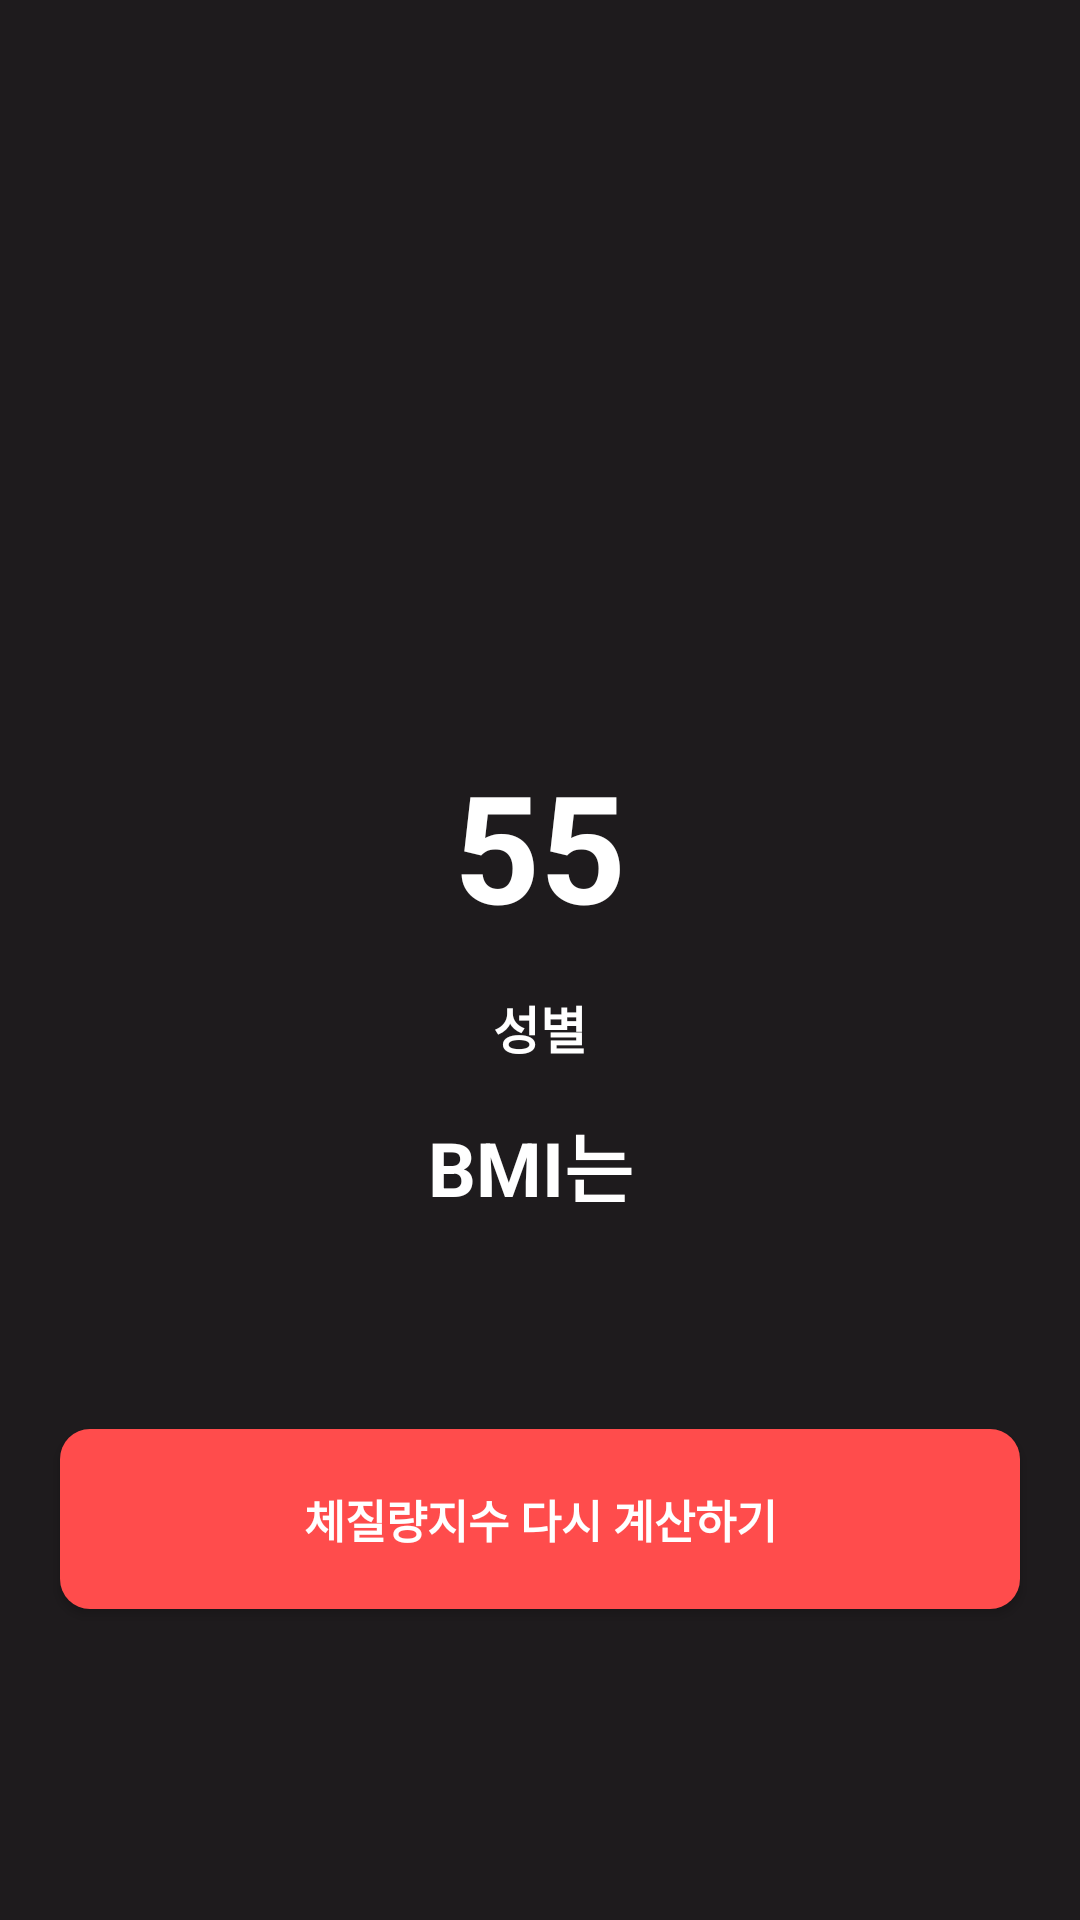

Android layout source for this screen:
<!-- AndroidManifest.xml: application theme Theme.Bmi_android_java_project -->
<!-- res/layout/activity_result.xml -->
<?xml version="1.0" encoding="utf-8"?>
<RelativeLayout xmlns:android="http://schemas.android.com/apk/res/android"
    xmlns:app="http://schemas.android.com/apk/res-auto"
    xmlns:tools="http://schemas.android.com/tools"
    android:layout_width="match_parent"
    android:layout_height="match_parent"
    android:background="#1e1b1d"
    tools:context=".ResultActivity">

    <ImageView
        android:layout_width="wrap_content"
        android:layout_height="wrap_content"
        android:padding="10dp"
        android:id="@+id/imageview"
        android:src="@drawable/ok"
        android:layout_marginBottom="30dp"
        android:layout_centerHorizontal="true"
        android:layout_above="@id/contentlayout"
        >

    </ImageView>

    <RelativeLayout
        android:layout_width="match_parent"
        android:layout_height="wrap_content"
        android:padding="20dp"
        android:id="@+id/contentlayout"
        android:background="@drawable/card"
        android:layout_centerInParent="true">

        <TextView
            android:layout_width="wrap_content"
            android:layout_height="wrap_content"
            android:text="55"
            android:layout_marginTop="15dp"
            android:textSize="50sp"
            android:textStyle="bold"
            android:layout_centerHorizontal="true"
            android:id="@+id/bmidisplay"
            android:textColor="@color/white">

        </TextView>


        <TextView
            android:layout_width="wrap_content"
            android:layout_height="wrap_content"
            android:text="성별"
            android:layout_marginTop="15dp"
            android:textSize="17sp"
            android:textStyle="bold"
            android:layout_centerHorizontal="true"
            android:id="@+id/genderdisplay"
            android:textColor="@color/white"
            android:layout_below="@id/bmidisplay">

        </TextView>

        <TextView
            android:layout_width="wrap_content"
            android:layout_height="wrap_content"
            android:text="BMI는 "
            android:id="@+id/bmicategory"
            android:textColor="@color/white"
            android:layout_marginTop="15dp"
            android:layout_centerHorizontal="true"
            android:layout_below="@id/genderdisplay"
            android:textSize="25sp"
            android:textStyle="bold">
        </TextView>





    </RelativeLayout>

    <android.widget.Button
        android:layout_width="match_parent"
        android:layout_height="60dp"
        android:id="@+id/button2"
        android:layout_below="@id/contentlayout"
        android:textSize="15sp"
        android:layout_marginBottom="15dp"
        android:layout_marginTop="50dp"
        android:text="체질량지수 다시 계산하기"
        android:textColor="@color/white"
        android:layout_marginLeft="20dp"
        android:layout_marginRight="20dp"
        android:textStyle="bold"
        android:background="@drawable/button"
        ></android.widget.Button>


</RelativeLayout>
<!-- resources referenced by this layout -->
<resources>
  <!-- drawable button (drawable) -->
  <?xml version="1.0" encoding="utf-8"?>
  <shape xmlns:android="http://schemas.android.com/apk/res/android">
     android:shape="rectangle">
      <solid android:color="#FF4C4C"
          ></solid>
      <corners android:radius="10dp"></corners>
  </shape>
  <style name="Theme.Bmi_android_java_project" parent="Theme.MaterialComponents.DayNight.DarkActionBar">
          
          <item name="colorPrimary">@color/purple_500</item>
          <item name="colorPrimaryVariant">@color/purple_700</item>
          <item name="colorOnPrimary">@color/white</item>
          
          <item name="colorSecondary">@color/teal_200</item>
          <item name="colorSecondaryVariant">@color/teal_700</item>
          <item name="colorOnSecondary">@color/black</item>
          
          <item name="android:statusBarColor" tools:targetApi="l">?attr/colorPrimaryVariant</item>
          
      </style>
  <!-- not gathered from this repository: default colours our renderer supplied (Android Studio template values) -->
  <color name="purple_500">#FF6200EE</color>
  <color name="purple_700">#FF3700B3</color>
  <color name="teal_200">#FF03DAC5</color>
  <color name="teal_700">#FF018786</color>
  <color name="black">#FF000000</color>
  <color name="white">#FFFFFFFF</color>
</resources>
